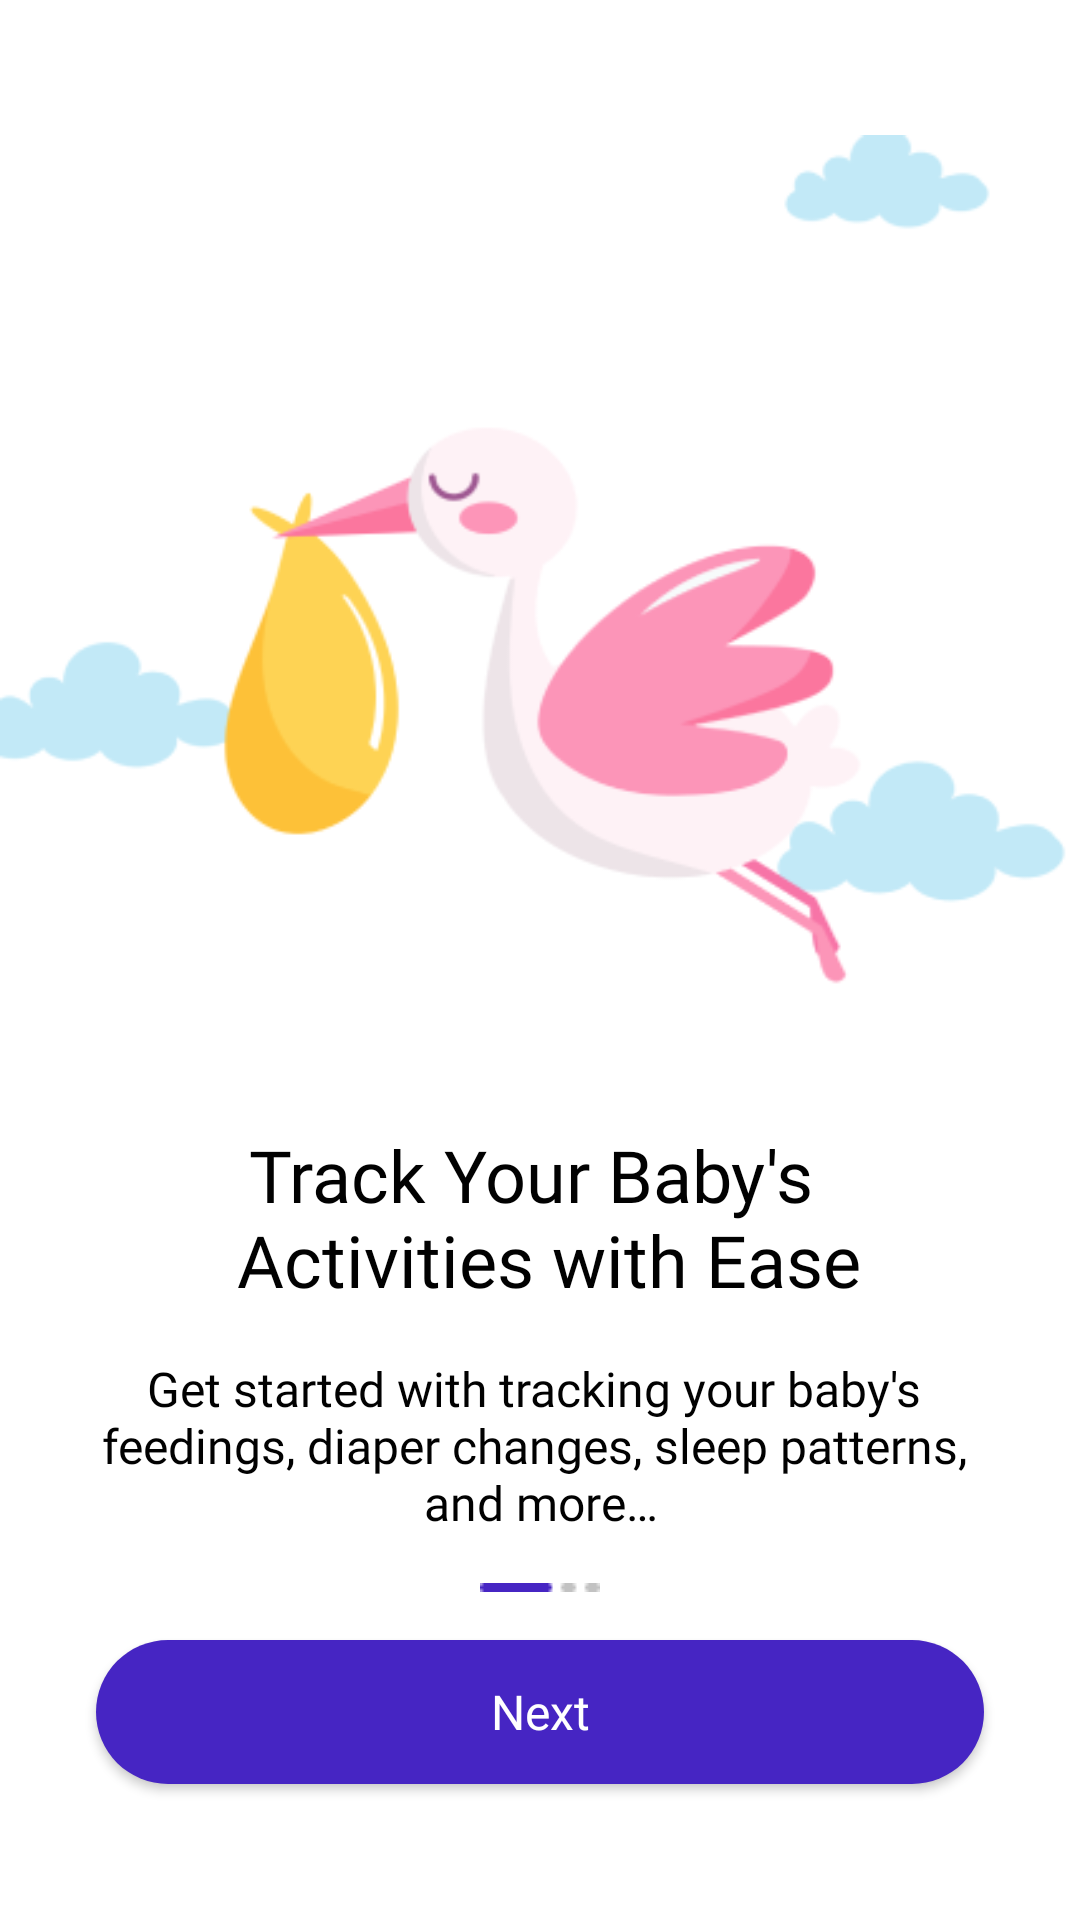

This screen was rendered from an Android layout file. Write that file and the resources it references.
<!-- AndroidManifest.xml: application theme Theme.BabyTracker -->
<!-- res/layout/fragment_first_page.xml -->
<?xml version="1.0" encoding="utf-8"?>
<androidx.constraintlayout.widget.ConstraintLayout xmlns:android="http://schemas.android.com/apk/res/android"
    xmlns:app="http://schemas.android.com/apk/res-auto"
    xmlns:tools="http://schemas.android.com/tools"
    android:layout_width="match_parent"
    android:layout_height="match_parent"
    tools:context=".ui.fragments.onboarding.FirstPageFragment">

    <ImageView
        android:id="@+id/imageViewonBoardingPage1"
        android:layout_width="wrap_content"
        android:layout_height="wrap_content"
        android:src="@drawable/onboarding_page1"
        app:layout_constraintEnd_toEndOf="parent"
        app:layout_constraintHorizontal_bias="0.5"
        app:layout_constraintStart_toStartOf="parent"
        app:layout_constraintTop_toTopOf="parent" />

    <View
        android:id="@+id/viewBottom"
        android:layout_width="wrap_content"
        android:layout_height="@dimen/size155"
        android:background="@drawable/view_shape_drawable"
        app:layout_constraintBottom_toBottomOf="parent"
        app:layout_constraintEnd_toEndOf="parent"
        app:layout_constraintHorizontal_bias="0.0"
        app:layout_constraintStart_toStartOf="parent" />

    <TextView
        android:id="@+id/txtOnboardingTitle"
        android:layout_width="wrap_content"
        android:layout_height="wrap_content"
        android:fontFamily="@font/poppins_bold"
        android:text="@string/track_your_"
        android:textAlignment="center"
        android:textColor="@color/text_color"
        android:textSize="24sp"
        app:layout_constraintBottom_toTopOf="@+id/textView3"
        app:layout_constraintEnd_toEndOf="parent"
        app:layout_constraintHorizontal_bias="0.5"
        app:layout_constraintStart_toStartOf="parent"
        app:layout_constraintTop_toBottomOf="@+id/viewBottom" />

    <TextView
        android:id="@+id/textView3"
        android:layout_width="wrap_content"
        android:layout_height="wrap_content"
        android:layout_marginTop="16dp"
        android:fontFamily="@font/poppins"
        android:text="@string/get_started"
        android:textAlignment="center"
        android:textColor="@color/text_color"
        android:textSize="16sp"
        app:layout_constraintBottom_toTopOf="@+id/imageView8"
        app:layout_constraintEnd_toEndOf="parent"
        app:layout_constraintHorizontal_bias="0.5"
        app:layout_constraintStart_toStartOf="parent"
        app:layout_constraintTop_toBottomOf="@+id/txtOnboardingTitle" />

    <ImageView
        android:id="@+id/imageView8"
        android:layout_width="wrap_content"
        android:layout_height="wrap_content"
        android:layout_marginTop="16dp"
        android:src="@drawable/onboarding_page3"
        app:layout_constraintBottom_toTopOf="@+id/buttonOnboarding1"
        app:layout_constraintEnd_toEndOf="parent"
        app:layout_constraintHorizontal_bias="0.5"
        app:layout_constraintStart_toStartOf="parent"
        app:layout_constraintTop_toBottomOf="@+id/textView3" />

    <androidx.appcompat.widget.AppCompatButton
        android:id="@+id/buttonOnboarding1"
        android:layout_width="0dp"
        android:layout_height="wrap_content"
        android:layout_marginStart="@dimen/size16"
        android:layout_marginTop="@dimen/size8"
        android:layout_marginEnd="@dimen/size16"
        android:background="@drawable/next_button"
        android:fontFamily="@font/poppins"
        android:text="@string/next"
        android:textColor="@color/white"
        android:textSize="@dimen/size8"
        app:layout_constraintBottom_toTopOf="@+id/viewBottom"
        app:layout_constraintEnd_toEndOf="parent"
        app:layout_constraintHorizontal_bias="0.5"
        app:layout_constraintStart_toStartOf="parent"
        app:layout_constraintTop_toBottomOf="@+id/imageView8" />

</androidx.constraintlayout.widget.ConstraintLayout>
<!-- resources referenced by this layout -->
<resources>
  <color name="text_color">#010101</color>
  <color name="white">#FFFFFFFF</color>
  <dimen name="size155">310dp</dimen>
  <dimen name="size16">32dp</dimen>
  <dimen name="size8">16dp</dimen>
  <!-- drawable next_button (drawable) -->
  <?xml version="1.0" encoding="utf-8"?>
  <layer-list xmlns:android="http://schemas.android.com/apk/res/android">
      <item>
          <shape>
              <gradient
                  android:startColor="@color/main"
                  android:centerColor="@color/main"
                  android:endColor="@color/main"
                  android:angle="90" />
              <corners android:radius="@dimen/size13" />
          </shape>
      </item>
  </layer-list>
  <!-- drawable onboarding_page1: png bitmap (drawable, 35127 bytes) -->
  <!-- drawable onboarding_page3: png bitmap (drawable, 185 bytes) -->
  <!-- drawable view_shape_drawable (drawable) -->
  <?xml version="1.0" encoding="utf-8"?>
  <shape xmlns:android="http://schemas.android.com/apk/res/android"
      android:shape="rectangle">
      <solid android:color="#FFFFFF"/>
      <corners android:topLeftRadius="@dimen/size13"
          android:topRightRadius="@dimen/size13"/>
  </shape>
  <string name="get_started">Get started with tracking your baby\'s \nfeedings, diaper changes, sleep patterns, \nand more…</string>
  <string name="next">Next</string>
  <string name="track_your_">Track Your Baby\'s \n Activities with Ease</string>
  <style name="Theme.BabyTracker" parent="Base.Theme.BabyTracker" />
  <color name="main">#4625C3</color>
  <dimen name="size13">26dp</dimen>
  <style name="Base.Theme.BabyTracker" parent="Theme.MaterialComponents.DayNight.NoActionBar">
          <item name="android:textAllCaps">false</item>
          <item name="colorOnPrimary">@color/white</item>
  
          <item name="android:statusBarColor">@color/white</item>
          <item name="android:windowLightStatusBar">true</item>
          <item name="windowActionBar">false</item>
          <item name="windowNoTitle">true</item>
      </style>
</resources>
